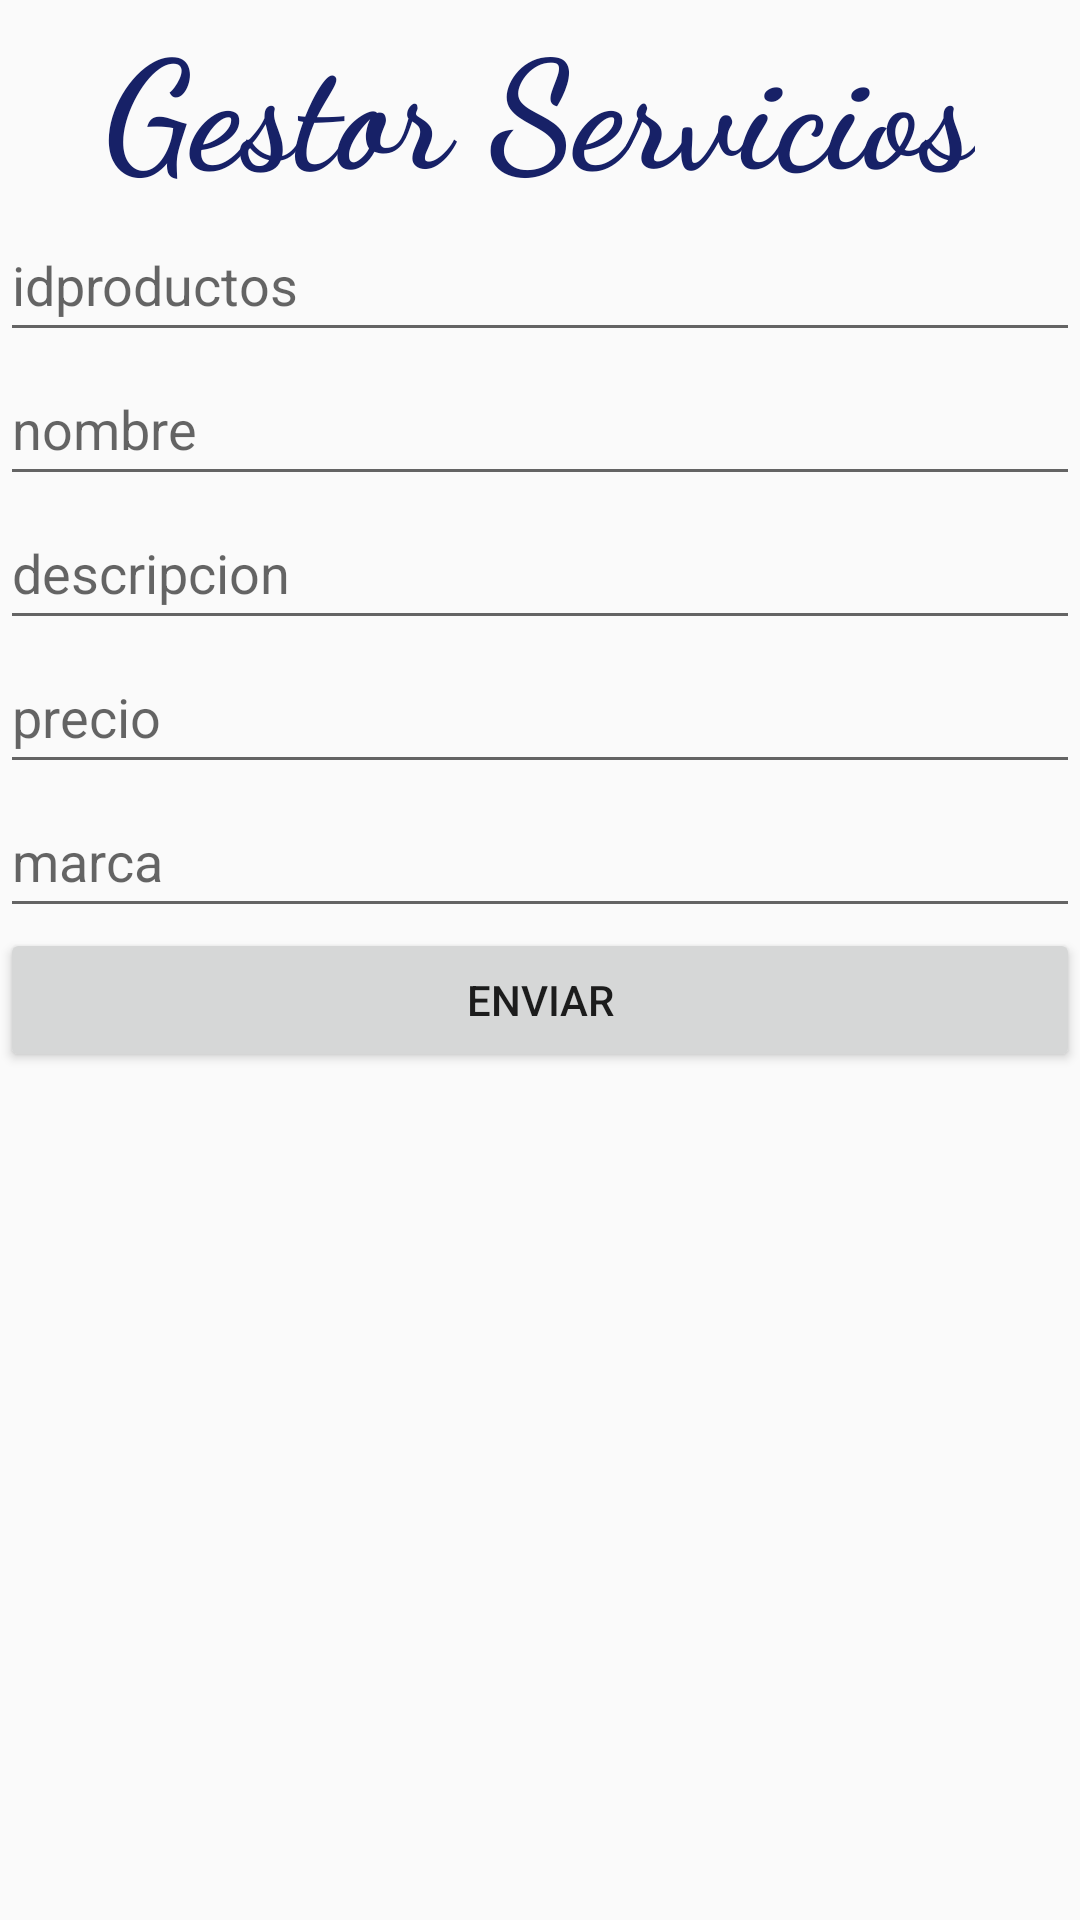

Here is an Android app screen rendered from its layout file. Give the layout XML and the strings, colors and styles it references.
<!-- AndroidManifest.xml: application theme Theme.Tienda_Zapatos -->
<!-- res/layout/activity_services.xml -->
<?xml version="1.0" encoding="utf-8"?>
<LinearLayout xmlns:android="http://schemas.android.com/apk/res/android"
    xmlns:app="http://schemas.android.com/apk/res-auto"
    xmlns:tools="http://schemas.android.com/tools"
    android:layout_width="match_parent"
    android:layout_height="match_parent"
    android:orientation="vertical"
    tools:context=".ServicesActivity">
    <TextView
        android:id="@+id/gestor"
        android:layout_width="wrap_content"
        android:layout_height="wrap_content"
        android:text="@string/gestor_servicios"
        android:textStyle="bold"
        android:textSize="50sp"
        android:layout_gravity="center"
        android:fontFamily="cursive"
        android:textColor="@color/blue"
        />

    <EditText
        android:id="@+id/txtidProductos"
        android:layout_width="match_parent"
        android:layout_height="wrap_content"
        android:inputType="text"
        android:hint="idproductos"
        android:minHeight="48dp"
        android:autofillHints="" />

    <EditText
        android:id="@+id/txtNombre"
        android:layout_width="match_parent"
        android:layout_height="wrap_content"
        android:inputType="text"
        android:hint="nombre"
        android:minHeight="48dp"
        android:autofillHints="" />

    <EditText
        android:id="@+id/txtDescripcion"
        android:layout_width="match_parent"
        android:layout_height="wrap_content"
        android:inputType="textMultiLine|text"
        android:hint="descripcion"
        android:minHeight="48dp"
        android:autofillHints="" />
    <EditText
        android:id="@+id/txtPrecio"
        android:layout_width="match_parent"
        android:layout_height="wrap_content"
        android:inputType="textMultiLine|text"
        android:hint="precio"
        android:minHeight="48dp"
        android:autofillHints="" />
    <EditText
        android:id="@+id/txtMarca"
        android:layout_width="match_parent"
        android:layout_height="wrap_content"
        android:inputType="textMultiLine|text"
        android:hint="marca"
        android:minHeight="48dp"
        android:autofillHints="" />

    <Button
        android:id="@+id/btnEnviar"
        android:layout_width="match_parent"
        android:layout_height="wrap_content"
        android:text="enviar" />

</LinearLayout>
<!-- resources referenced by this layout -->
<resources>
  <color name="blue">#172167</color>
  <string name="gestor_servicios">Gestor Servicios</string>
  <style name="Theme.Tienda_Zapatos" parent="Base.Theme.Tienda_Zapatos" />
  <style name="Base.Theme.Tienda_Zapatos" parent="Theme.AppCompat.DayNight.NoActionBar">
          
           <item name="colorPrimary">@color/colorPrimary</item>
          <item name="colorPrimaryDark">@color/colorPrimaryDark</item>
          <item name="colorAccent">@color/colorAccent</item>
      </style>
  <color name="colorPrimary">#501B70</color>
  <color name="colorPrimaryDark">#025951</color>
  <color name="colorAccent">#38184C</color>
</resources>
